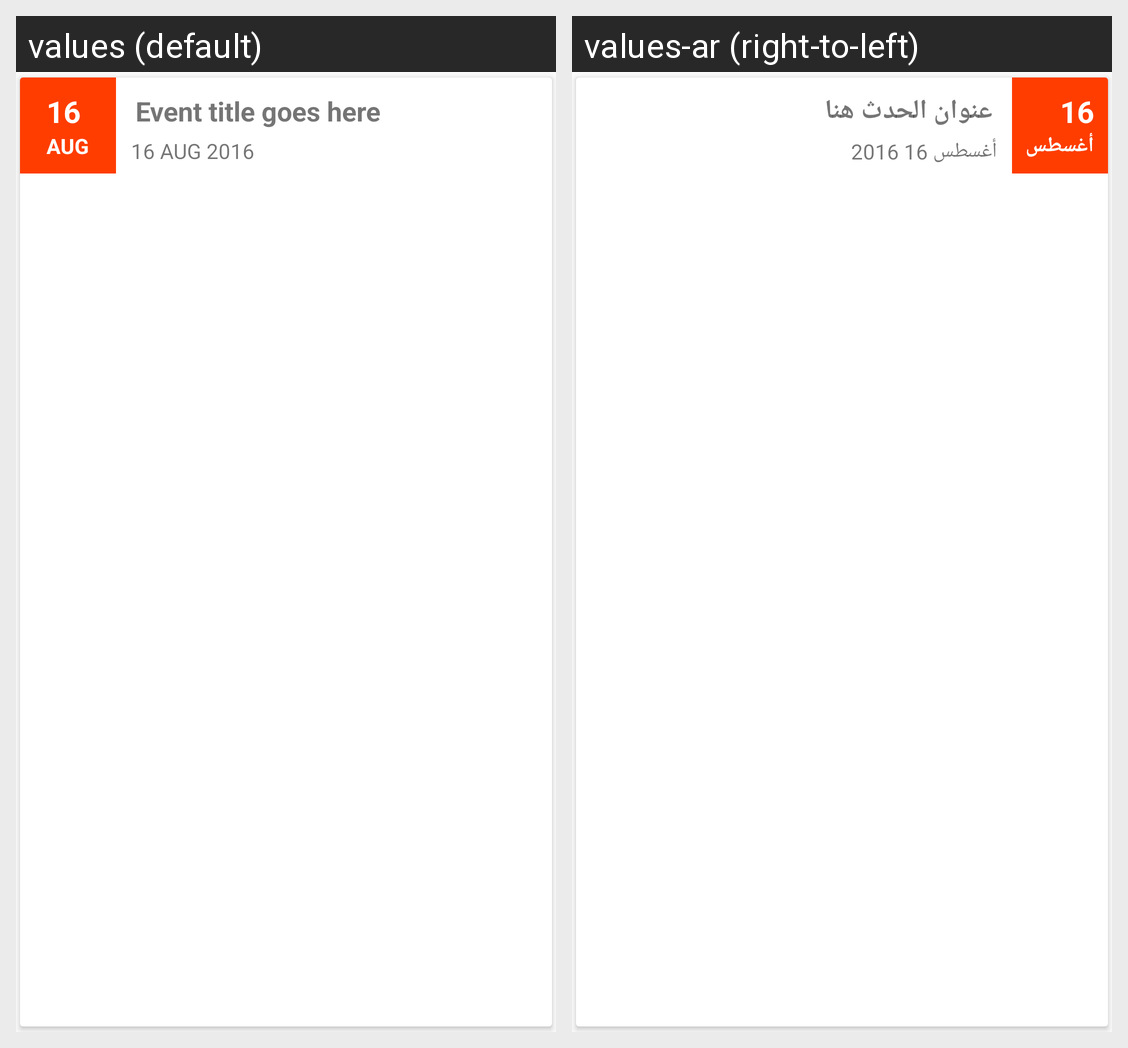

Translations of the strings shown on this Android screen, per locale in the grid:
Android screen res/layout/events_list_model.xml rendered under 2 locales, left to right: values (default), values-ar (right-to-left). Device: Nexus 5 (rendered at 1080×1920; each locale shown at half size, 540×960, under a caption strip naming it); theme AppTheme.
Strings drawn on this screen, with the default value and each locale's value (text and hints the layout hard-codes, and strings that could not be matched under every locale, appear in the picture but are not listed):

_16
  values: 16
  values-ar: 16

aug
  values: AUG
  values-ar: أغسطس

event_title_goes_here
  values: Event title goes here
  values-ar: عنوان الحدث هنا

_16_aug_2016
  values: 16 AUG 2016
  values-ar: أغسطس 16 2016
